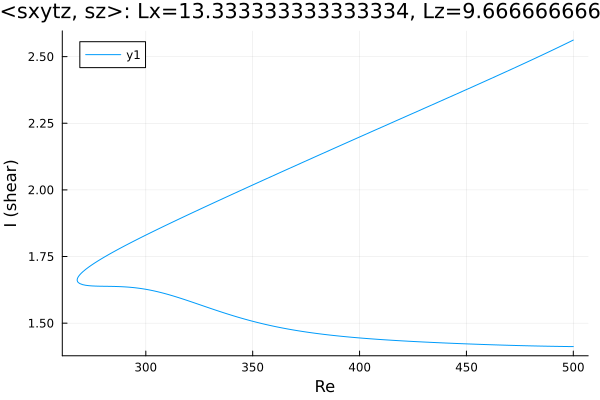

The table this chart was drawn from, first rows:
Re, shear
500.0, 2.562
499.6, 2.56
498.1, 2.555
496.7, 2.549
495.3, 2.544
493.9, 2.538
492.5, 2.533
491.1, 2.527
489.7, 2.522
488.2, 2.517
486.8, 2.511
485.4, 2.506
484, 2.501
482.6, 2.495
481.2, 2.49
479.8, 2.485
478.3, 2.48
476.9, 2.474
475.5, 2.469
474.1, 2.464
472.7, 2.459
471.3, 2.453
469.9, 2.448
468.4, 2.443
467, 2.438
465.6, 2.433
464.2, 2.428
462.8, 2.422
461.4, 2.417
460, 2.412
458.6, 2.407
457.1, 2.402
455.7, 2.397
454.3, 2.392
452.9, 2.387
451.5, 2.382
450.1, 2.377
448.7, 2.372
447.2, 2.367
445.8, 2.361
444.4, 2.356
443, 2.351
441.6, 2.346
440.2, 2.341
438.8, 2.336
437.3, 2.331
435.9, 2.326
434.5, 2.321
433.1, 2.316
431.7, 2.311
430.3, 2.306
428.9, 2.301
427.4, 2.296
426, 2.291
424.6, 2.286
423.2, 2.281
421.8, 2.276
420.4, 2.271
419, 2.266
417.5, 2.261
... 338 more rows
